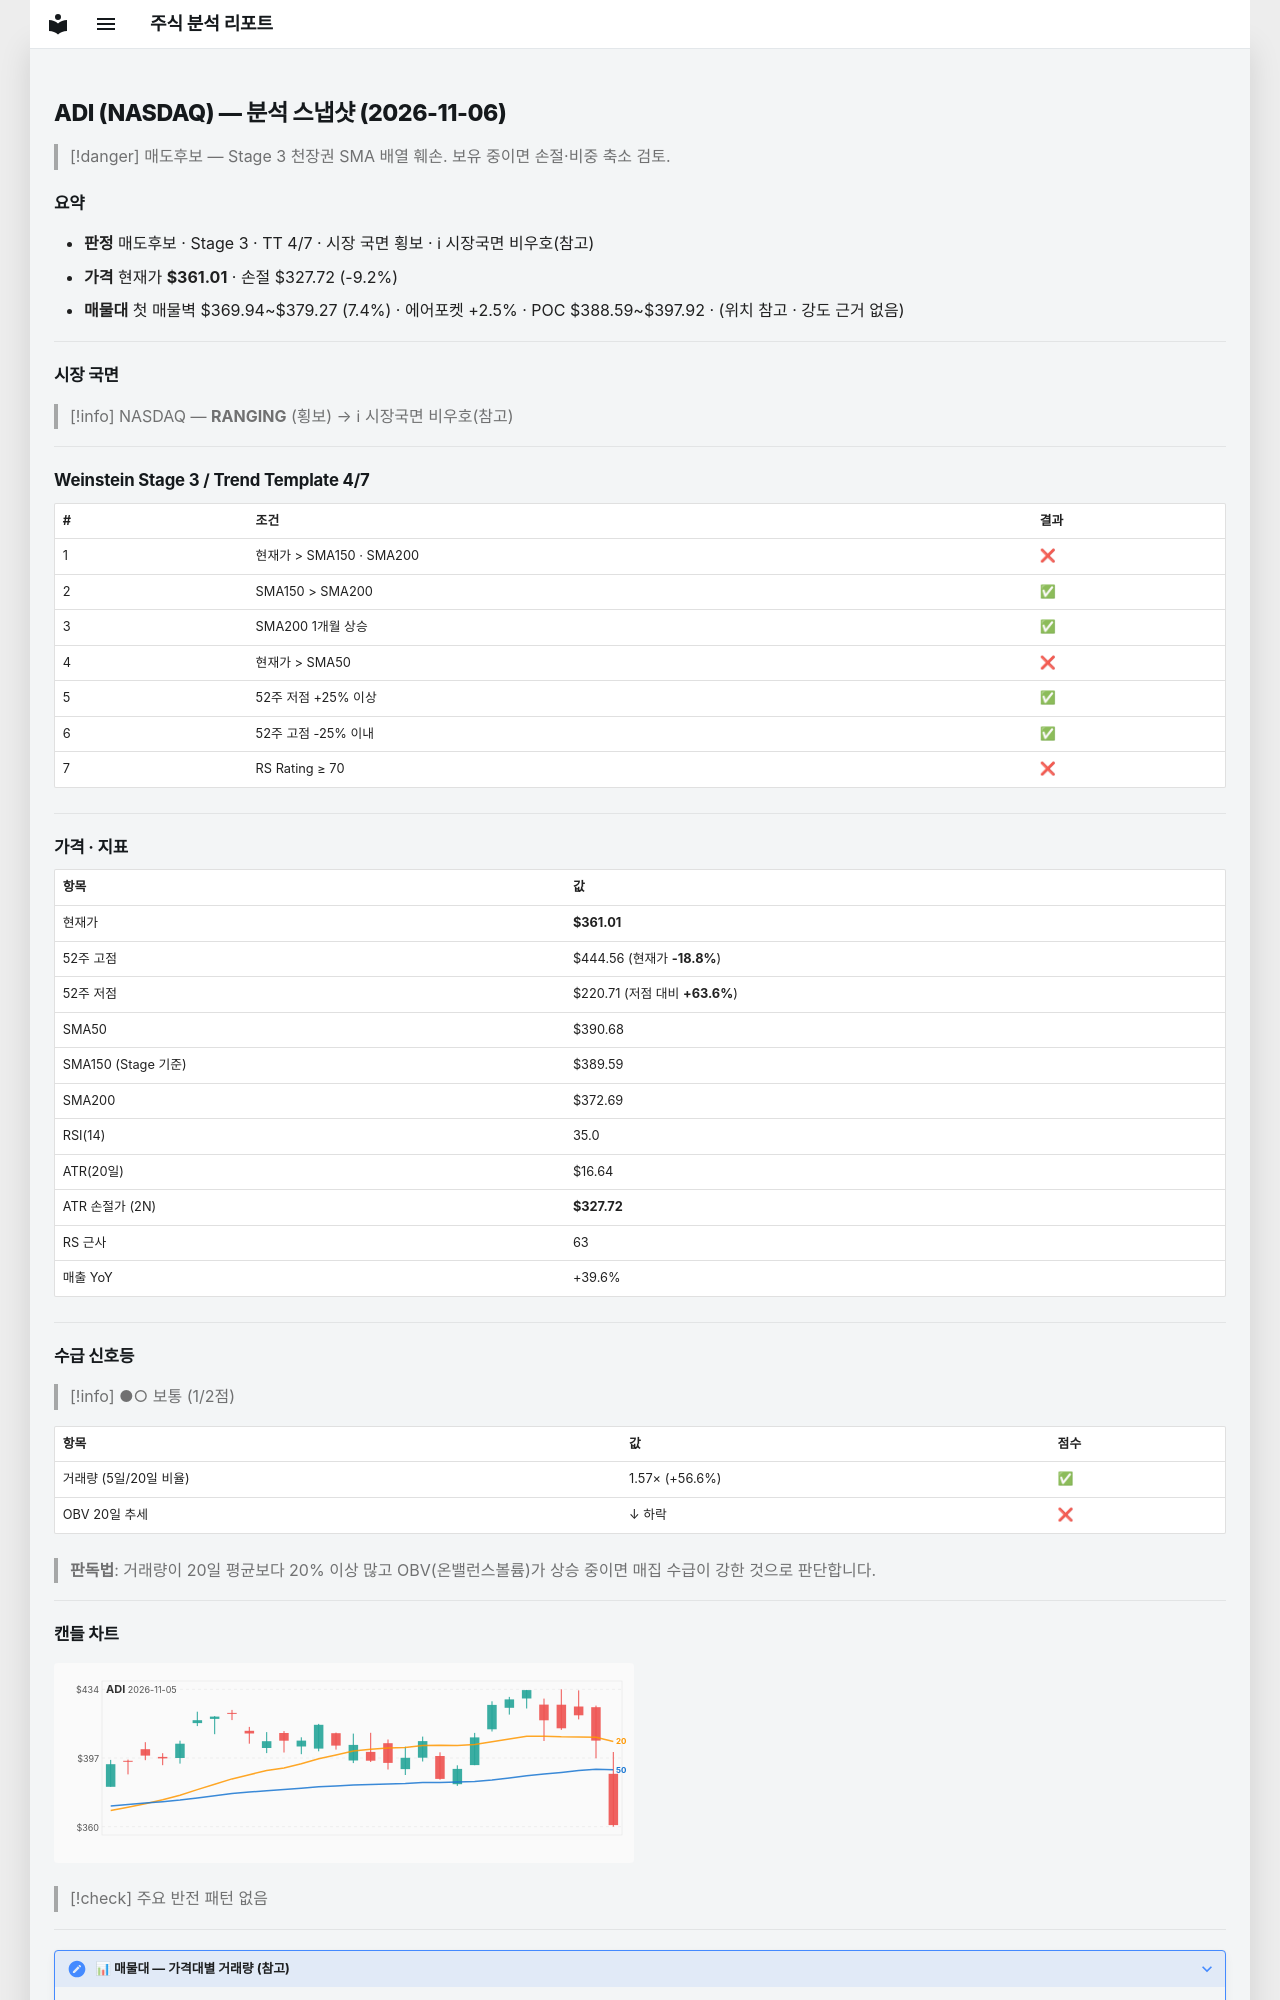

repository: soloandco/stock-reports · page: snapshots/ADI-2026-11-06/index.html · generator: mkdocs

---
type: analysis-snapshot
title: ADI 분석 스냅샷
ticker: ADI
market: NASDAQ
created: 2026-11-06
updated: 2026-11-06
bar-date: 2026-11-05
verdict: 매도후보
real-rr: 1.04
sma50-gap-pct: -7.6
weekly-position: 저항대아래
weekly-overhead-price: 395.74
weekly-overhead-pct: 9.6
stage: 3
trend-template-score: 4
tt-max: 7
ma-set: sma-50-150-200
price: 361.010009765625
stop-price: 327.7211203431982
market-regime: RANGING
supply-demand-score: 1/2
supply-demand-label: 보통
status: tracking
tags:
  - stock-agent
  - watchlist
  - ADI
  - analysis
related:
  - "[[analysis-template]]"
---

# ADI (NASDAQ) — 분석 스냅샷 (2026-11-06)

> [!danger] 매도후보 — Stage 3 천장권
> SMA 배열 훼손. 보유 중이면 손절·비중 축소 검토.

## 요약

- **판정** 매도후보 · Stage 3 · TT 4/7 · 시장 국면 횡보 · ℹ 시장국면 비우호(참고)
- **가격** 현재가 **$361.01** · 손절 $327.72 (-9.2%)
- **매물대** 첫 매물벽 $369.94~$379.27 (7.4%) · 에어포켓 +2.5% · POC $388.59~$397.92 · (위치 참고 · 강도 근거 없음)

---

## 시장 국면

> [!info] NASDAQ — **RANGING** (횡보) → ℹ 시장국면 비우호(참고)

---

## Weinstein Stage 3 / Trend Template 4/7

| # | 조건 | 결과 |
|---|------|------|
| 1 | 현재가 > SMA150 · SMA200 | ❌ |
| 2 | SMA150 > SMA200 | ✅ |
| 3 | SMA200 1개월 상승 | ✅ |
| 4 | 현재가 > SMA50 | ❌ |
| 5 | 52주 저점 +25% 이상 | ✅ |
| 6 | 52주 고점 -25% 이내 | ✅ |
| 7 | RS Rating ≥ 70 | ❌ |

---

## 가격 · 지표

| 항목 | 값 |
|------|---|
| 현재가 | **$361.01** |
| 52주 고점 | $444.56 (현재가 **-18.8%**) |
| 52주 저점 | $220.71 (저점 대비 **+63.6%**) |
| SMA50 | $390.68 |
| SMA150 (Stage 기준) | $389.59 |
| SMA200 | $372.69 |
| RSI(14) | 35.0 |
| ATR(20일) | $16.64 |
| ATR 손절가 (2N) | **$327.72** |
| RS 근사 | 63 |
| 매출 YoY | +39.6% |

---
## 수급 신호등

> [!info] ●○ 보통 (1/2점)

| 항목 | 값 | 점수 |
|------|------|------|
| 거래량 (5일/20일 비율) | 1.57× (+56.6%) | ✅ |
| OBV 20일 추세 | ↓ 하락 | ❌ |

> **판독법**: 거래량이 20일 평균보다 20% 이상 많고 OBV(온밸런스볼륨)가 상승 중이면 매집 수급이 강한 것으로 판단합니다.

---
